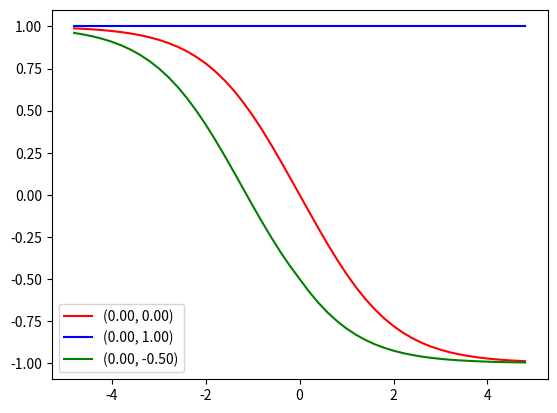

This chart was generated by the following Python code:
import matplotlib as mpl
import matplotlib.pyplot as plt
import numpy as np

def euler(t_0, y_0, dy, lower, upper, dt=1):
    left_t = np.arange(t_0, lower, -1 * dt)
    right_t = np.arange(t_0, upper, dt)

    left_y = np.empty(len(left_t))
    right_y = np.empty(len(right_t))

    if len(left_y) > 0: left_y[0] = y_0
    if len(right_y) > 0: right_y[0] = y_0

    for (t, i) in zip(right_t, range(len(right_t)- 1)):
        slope = dy(t, right_y[i])
        val = right_y[i] + slope * dt

        right_y[i+1] = right_y[i] + slope * dt

    for (t, i) in zip(left_t, range(len(left_t)- 1)):
        slope = dy(t, left_y[i])
        left_y[i+1] = left_y[i] + slope * -1 * dt

    t_values = np.append(left_t[::-1], right_t[1:])
    y_values = np.append(left_y[::-1], right_y[1:])

    return (t_values, y_values)
    

if __name__ == '__main__':
    def f(t, y):
        return (y-1) * (y+1) / 2

    lower = -5
    upper = 5
    dt = 0.2

    t_values = list()
    y_values = list()

    initial_t = [0, 0, 0]
    initial_y = [0, 1, -0.5]

    for (t, y) in zip(initial_t, initial_y):
        points = euler(t, y, f, lower, upper, dt)
        t_values.append(points[0])
        y_values.append(points[1])

    colors = ['r', 'b', 'g', 'y', 'm']

    for (t, y, c, t_0, y_0) in zip(t_values, y_values, colors, initial_t, initial_y):
        line_label = '(%.2f, %.2f)' % (t_0, y_0)
        plt.plot(t, y, c , label=line_label)

    plt.legend()
    plt.show()
